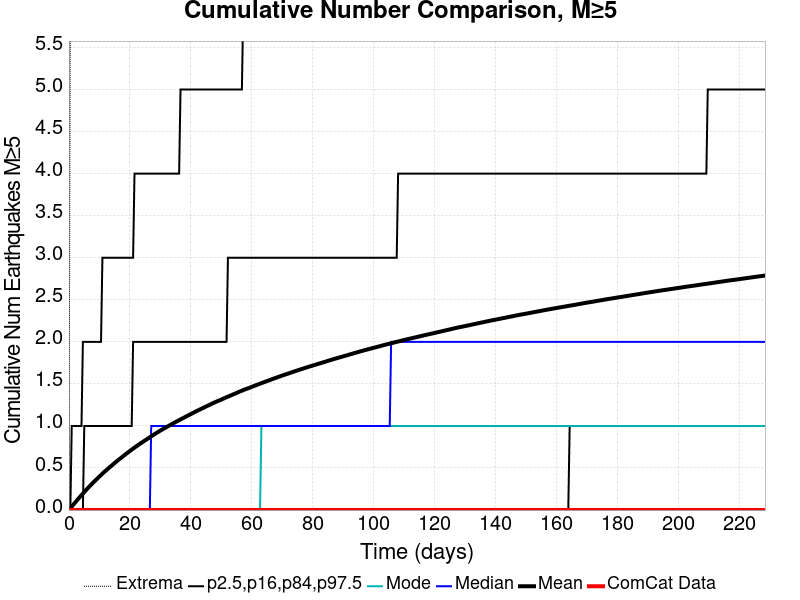

Source data for this figure (header and first rows):
Time (days), ComCat Data, Simulation Mean, Simulation Median, Simulation Mode, Simulation Minimum, Simulation Maximum, 2.5 %-ile, 16 %-ile, 84 %-ile, 97.5 %-ile
0.0, 0.0, 0.0, 0.0, 0.0, 0.0, 0.0, 0.0, 0.0, 0.0, 0.0
0.4575, 0.0, 0.02021, 0.0, 0.0, 0.0, 6.0, 0.0, 0.0, 0.0, 0.0
0.9149, 0.0, 0.04117, 0.0, 0.0, 0.0, 8.0, 0.0, 0.0, 0.0, 1.0
1.372, 0.0, 0.0606, 0.0, 0.0, 0.0, 10.0, 0.0, 0.0, 0.0, 1.0
1.83, 0.0, 0.08082, 0.0, 0.0, 0.0, 11.0, 0.0, 0.0, 0.0, 1.0
2.287, 0.0, 0.1006, 0.0, 0.0, 0.0, 13.0, 0.0, 0.0, 0.0, 1.0
2.745, 0.0, 0.1197, 0.0, 0.0, 0.0, 13.0, 0.0, 0.0, 0.0, 1.0
3.202, 0.0, 0.1393, 0.0, 0.0, 0.0, 13.0, 0.0, 0.0, 0.0, 1.0
3.66, 0.0, 0.1583, 0.0, 0.0, 0.0, 13.0, 0.0, 0.0, 0.0, 1.0
4.117, 0.0, 0.1772, 0.0, 0.0, 0.0, 13.0, 0.0, 0.0, 0.0, 1.0
4.575, 0.0, 0.1957, 0.0, 0.0, 0.0, 14.0, 0.0, 0.0, 0.0, 2.0
5.032, 0.0, 0.2139, 0.0, 0.0, 0.0, 14.0, 0.0, 0.0, 1.0, 2.0
5.489, 0.0, 0.2322, 0.0, 0.0, 0.0, 14.0, 0.0, 0.0, 1.0, 2.0
5.947, 0.0, 0.2506, 0.0, 0.0, 0.0, 14.0, 0.0, 0.0, 1.0, 2.0
6.404, 0.0, 0.2686, 0.0, 0.0, 0.0, 16.0, 0.0, 0.0, 1.0, 2.0
6.862, 0.0, 0.2864, 0.0, 0.0, 0.0, 17.0, 0.0, 0.0, 1.0, 2.0
7.319, 0.0, 0.3032, 0.0, 0.0, 0.0, 17.0, 0.0, 0.0, 1.0, 2.0
7.777, 0.0, 0.3203, 0.0, 0.0, 0.0, 17.0, 0.0, 0.0, 1.0, 2.0
8.234, 0.0, 0.3365, 0.0, 0.0, 0.0, 17.0, 0.0, 0.0, 1.0, 2.0
8.692, 0.0, 0.3528, 0.0, 0.0, 0.0, 17.0, 0.0, 0.0, 1.0, 2.0
9.149, 0.0, 0.369, 0.0, 0.0, 0.0, 18.0, 0.0, 0.0, 1.0, 2.0
9.607, 0.0, 0.3854, 0.0, 0.0, 0.0, 18.0, 0.0, 0.0, 1.0, 2.0
10.06, 0.0, 0.4017, 0.0, 0.0, 0.0, 18.0, 0.0, 0.0, 1.0, 2.0
10.52, 0.0, 0.4172, 0.0, 0.0, 0.0, 18.0, 0.0, 0.0, 1.0, 2.0
10.98, 0.0, 0.433, 0.0, 0.0, 0.0, 18.0, 0.0, 0.0, 1.0, 3.0
11.44, 0.0, 0.4489, 0.0, 0.0, 0.0, 19.0, 0.0, 0.0, 1.0, 3.0
11.89, 0.0, 0.4627, 0.0, 0.0, 0.0, 19.0, 0.0, 0.0, 1.0, 3.0
12.35, 0.0, 0.4773, 0.0, 0.0, 0.0, 19.0, 0.0, 0.0, 1.0, 3.0
12.81, 0.0, 0.4916, 0.0, 0.0, 0.0, 20.0, 0.0, 0.0, 1.0, 3.0
13.27, 0.0, 0.5064, 0.0, 0.0, 0.0, 20.0, 0.0, 0.0, 1.0, 3.0
13.72, 0.0, 0.5198, 0.0, 0.0, 0.0, 22.0, 0.0, 0.0, 1.0, 3.0
14.18, 0.0, 0.5335, 0.0, 0.0, 0.0, 22.0, 0.0, 0.0, 1.0, 3.0
14.64, 0.0, 0.548, 0.0, 0.0, 0.0, 22.0, 0.0, 0.0, 1.0, 3.0
15.1, 0.0, 0.5622, 0.0, 0.0, 0.0, 22.0, 0.0, 0.0, 1.0, 3.0
15.55, 0.0, 0.5769, 0.0, 0.0, 0.0, 23.0, 0.0, 0.0, 1.0, 3.0
16.01, 0.0, 0.5902, 0.0, 0.0, 0.0, 23.0, 0.0, 0.0, 1.0, 3.0
16.47, 0.0, 0.6031, 0.0, 0.0, 0.0, 24.0, 0.0, 0.0, 1.0, 3.0
16.93, 0.0, 0.6157, 0.0, 0.0, 0.0, 24.0, 0.0, 0.0, 1.0, 3.0
17.38, 0.0, 0.6287, 0.0, 0.0, 0.0, 24.0, 0.0, 0.0, 1.0, 3.0
17.84, 0.0, 0.6422, 0.0, 0.0, 0.0, 26.0, 0.0, 0.0, 1.0, 3.0
18.3, 0.0, 0.6552, 0.0, 0.0, 0.0, 26.0, 0.0, 0.0, 1.0, 3.0
18.76, 0.0, 0.6685, 0.0, 0.0, 0.0, 26.0, 0.0, 0.0, 1.0, 3.0
19.21, 0.0, 0.6809, 0.0, 0.0, 0.0, 26.0, 0.0, 0.0, 1.0, 3.0
19.67, 0.0, 0.6939, 0.0, 0.0, 0.0, 26.0, 0.0, 0.0, 1.0, 3.0
20.13, 0.0, 0.7062, 0.0, 0.0, 0.0, 27.0, 0.0, 0.0, 1.0, 3.0
20.59, 0.0, 0.7186, 0.0, 0.0, 0.0, 27.0, 0.0, 0.0, 1.0, 3.0
21.04, 0.0, 0.7304, 0.0, 0.0, 0.0, 27.0, 0.0, 0.0, 2.0, 3.0
21.5, 0.0, 0.7425, 0.0, 0.0, 0.0, 27.0, 0.0, 0.0, 2.0, 4.0
21.96, 0.0, 0.7543, 0.0, 0.0, 0.0, 27.0, 0.0, 0.0, 2.0, 4.0
22.42, 0.0, 0.7659, 0.0, 0.0, 0.0, 28.0, 0.0, 0.0, 2.0, 4.0
22.87, 0.0, 0.7774, 0.0, 0.0, 0.0, 28.0, 0.0, 0.0, 2.0, 4.0
23.33, 0.0, 0.7893, 0.0, 0.0, 0.0, 28.0, 0.0, 0.0, 2.0, 4.0
23.79, 0.0, 0.7996, 0.0, 0.0, 0.0, 28.0, 0.0, 0.0, 2.0, 4.0
24.25, 0.0, 0.8109, 0.0, 0.0, 0.0, 28.0, 0.0, 0.0, 2.0, 4.0
24.7, 0.0, 0.8219, 0.0, 0.0, 0.0, 28.0, 0.0, 0.0, 2.0, 4.0
25.16, 0.0, 0.8326, 0.0, 0.0, 0.0, 28.0, 0.0, 0.0, 2.0, 4.0
25.62, 0.0, 0.8436, 0.0, 0.0, 0.0, 28.0, 0.0, 0.0, 2.0, 4.0
26.07, 0.0, 0.854, 0.0, 0.0, 0.0, 28.0, 0.0, 0.0, 2.0, 4.0
26.53, 0.0, 0.8655, 0.0, 0.0, 0.0, 28.0, 0.0, 0.0, 2.0, 4.0
26.99, 0.0, 0.8769, 1.0, 0.0, 0.0, 29.0, 0.0, 0.0, 2.0, 4.0
... 440 more rows
